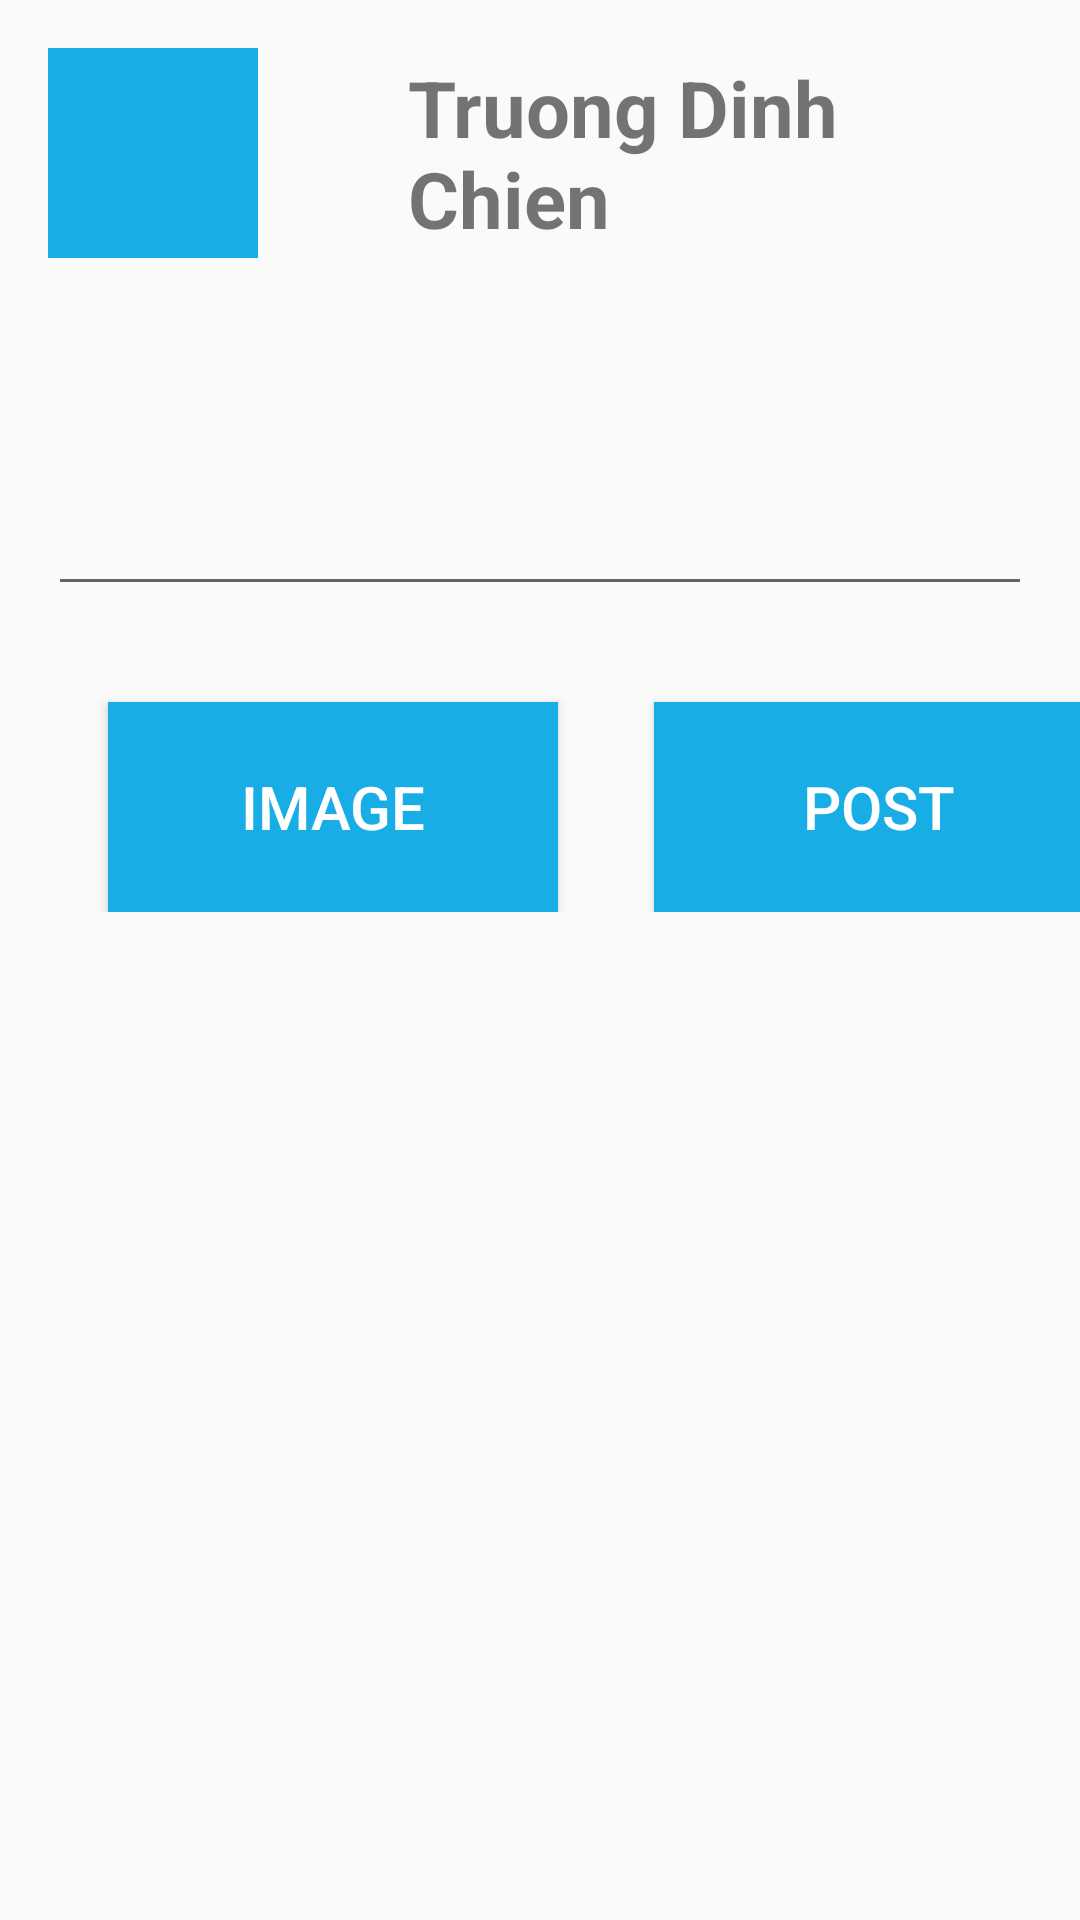

This screen was rendered from an Android layout file. Write that file and the resources it references.
<!-- AndroidManifest.xml: application theme AppTheme -->
<!-- res/layout/activity_post.xml -->
<?xml version="1.0" encoding="utf-8"?>
<LinearLayout
    xmlns:android="http://schemas.android.com/apk/res/android"
    xmlns:app="http://schemas.android.com/apk/res-auto"
    xmlns:tools="http://schemas.android.com/tools"
    android:layout_width="match_parent"
    android:layout_height="match_parent"
    android:orientation="vertical"
    tools:context="com.example.example.instaclonemobile.activity.PostActivity">
    <LinearLayout
        android:layout_width="match_parent"
        android:layout_height="wrap_content"
        android:layout_marginTop="16dp"
        android:layout_marginLeft="16dp"
        android:layout_marginRight="16dp"
        android:layout_marginBottom="0dp"
        android:orientation="horizontal">
        <ImageView
            android:id="@+id/image_avatar"
            android:layout_width="70dp"
            android:layout_height="70dp"
            android:background="#18ade4"
            android:gravity="center"
            android:textColor="#ffffff"
            android:textSize="28sp"
            android:textStyle="bold" />

        <LinearLayout
            android:layout_width="wrap_content"
            android:layout_height="wrap_content"
            android:layout_gravity="center"
            android:layout_marginLeft="50dp"
            android:orientation="vertical">

            <TextView
                android:id="@+id/tvName"
                android:layout_width="wrap_content"
                android:layout_height="wrap_content"
                android:layout_gravity="center"
                android:text="Truong Dinh Chien"
                android:textSize="26sp"
                android:textStyle="bold" />
        </LinearLayout>
    </LinearLayout>
    <LinearLayout
        android:layout_width="match_parent"
        android:layout_height="wrap_content"
        android:orientation="vertical">
        <EditText
            android:id="@+id/edt_status"
            android:layout_width="match_parent"
            android:layout_marginTop="16dp"
            android:layout_marginLeft="16dp"
            android:layout_marginRight="16dp"
            android:layout_height="100dp" />
        <ImageView
            android:id="@+id/image_post"
            android:layout_marginTop="16dp"
            android:layout_marginLeft="16dp"
            android:layout_marginRight="16dp"
            android:layout_width="match_parent"
            android:layout_height="wrap_content" />
    </LinearLayout>
    <LinearLayout
        android:layout_width="match_parent"
        android:layout_height="wrap_content"
        android:orientation="horizontal">
        <Button
            android:id="@+id/btn_image"
            android:layout_width="150dp"
            android:layout_marginTop="16dp"
            android:layout_marginLeft="36dp"
            android:layout_marginRight="16dp"
            android:text="Image"
            android:textSize="20sp"
            android:textColor="#ffffff"
            android:background="#18ade4"
            android:layout_height="70dp" />
        <Button
            android:id="@+id/btn_post"
            android:layout_marginTop="16dp"
            android:layout_marginLeft="16dp"
            android:layout_marginRight="16dp"
            android:layout_width="150dp"
            android:text="post"
            android:textSize="20sp"
            android:textColor="#ffffff"
            android:background="#18ade4"
            android:layout_height="70dp" />
    </LinearLayout>
</LinearLayout>
<!-- resources referenced by this layout -->
<resources>
  <style name="AppTheme" parent="Base.Theme.AppCompat.Light.DarkActionBar">
          
          <item name="coordinatorLayoutStyle">@style/Widget.Support.CoordinatorLayout</item>
          <item name="colorPrimary">@color/colorPrimary</item>
          <item name="colorPrimaryDark">@color/colorPrimaryDark</item>
          <item name="colorAccent">@color/colorAccent</item>
      </style>
  <!-- not gathered from this repository: default colours our renderer supplied (Android Studio template values) -->
  <color name="colorPrimary">#FF6200EE</color>
  <color name="colorPrimaryDark">#FF3700B3</color>
  <color name="colorAccent">#FF03DAC5</color>
</resources>
